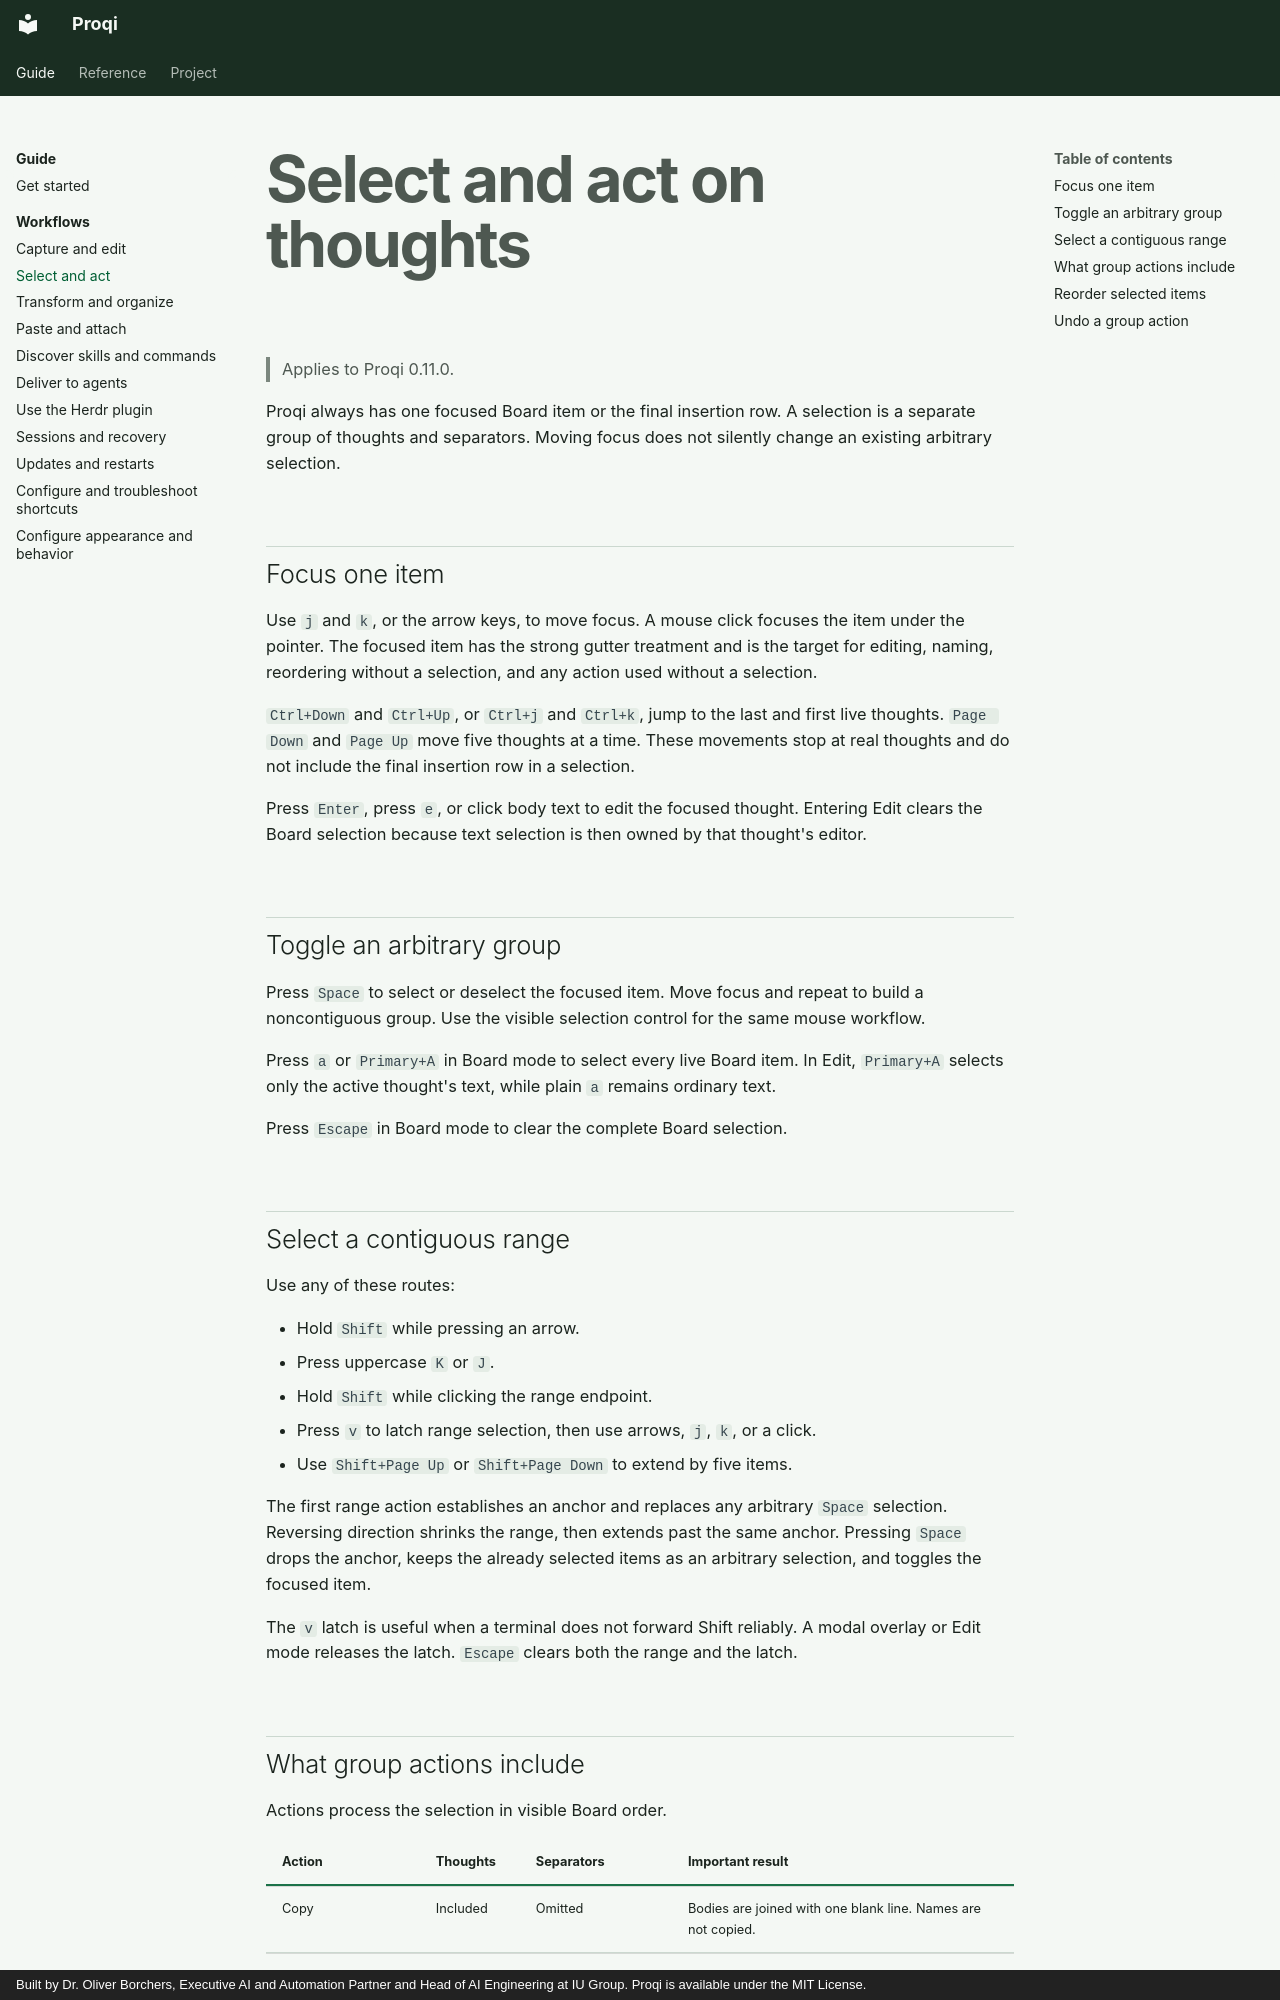

repository: oborchers/proqi · page: guides/selection.html · generator: mkdocs · copyright: Built by Dr. Oliver Borchers, Executive AI and Automation Partner and Head of AI Engineering at IU Group. Proqi is available under the MIT License.

# Select and act on thoughts

> Applies to Proqi 0.11.0.

Proqi always has one focused Board item or the final insertion row. A selection
is a separate group of thoughts and separators. Moving focus does not silently
change an existing arbitrary selection.

## Focus one item

Use `j` and `k`, or the arrow keys, to move focus. A mouse click focuses the
item under the pointer. The focused item has the strong gutter treatment and is
the target for editing, naming, reordering without a selection, and any action used
without a selection.

`Ctrl+Down` and `Ctrl+Up`, or `Ctrl+j` and `Ctrl+k`, jump to the last and first
live thoughts. `Page Down` and `Page Up` move five thoughts at a time. These
movements stop at real thoughts and do not include the final insertion row in a
selection.

Press `Enter`, press `e`, or click body text to edit the focused thought.
Entering Edit clears the Board selection because text selection is then owned
by that thought's editor.

## Toggle an arbitrary group

Press `Space` to select or deselect the focused item. Move focus and repeat to
build a noncontiguous group. Use the visible selection control for the same
mouse workflow.

Press `a` or `Primary+A` in Board mode to select every live Board item. In Edit,
`Primary+A` selects only the active thought's text, while plain `a` remains
ordinary text.

Press `Escape` in Board mode to clear the complete Board selection.

## Select a contiguous range

Use any of these routes:

- Hold `Shift` while pressing an arrow.
- Press uppercase `K` or `J`.
- Hold `Shift` while clicking the range endpoint.
- Press `v` to latch range selection, then use arrows, `j`, `k`, or a click.
- Use `Shift+Page Up` or `Shift+Page Down` to extend by five items.

The first range action establishes an anchor and replaces any arbitrary
`Space` selection. Reversing direction shrinks the range, then extends past the
same anchor. Pressing `Space` drops the anchor, keeps the already selected items
as an arbitrary selection, and toggles the focused item.

The `v` latch is useful when a terminal does not forward Shift reliably. A
modal overlay or Edit mode releases the latch. `Escape` clears both the range
and the latch.
